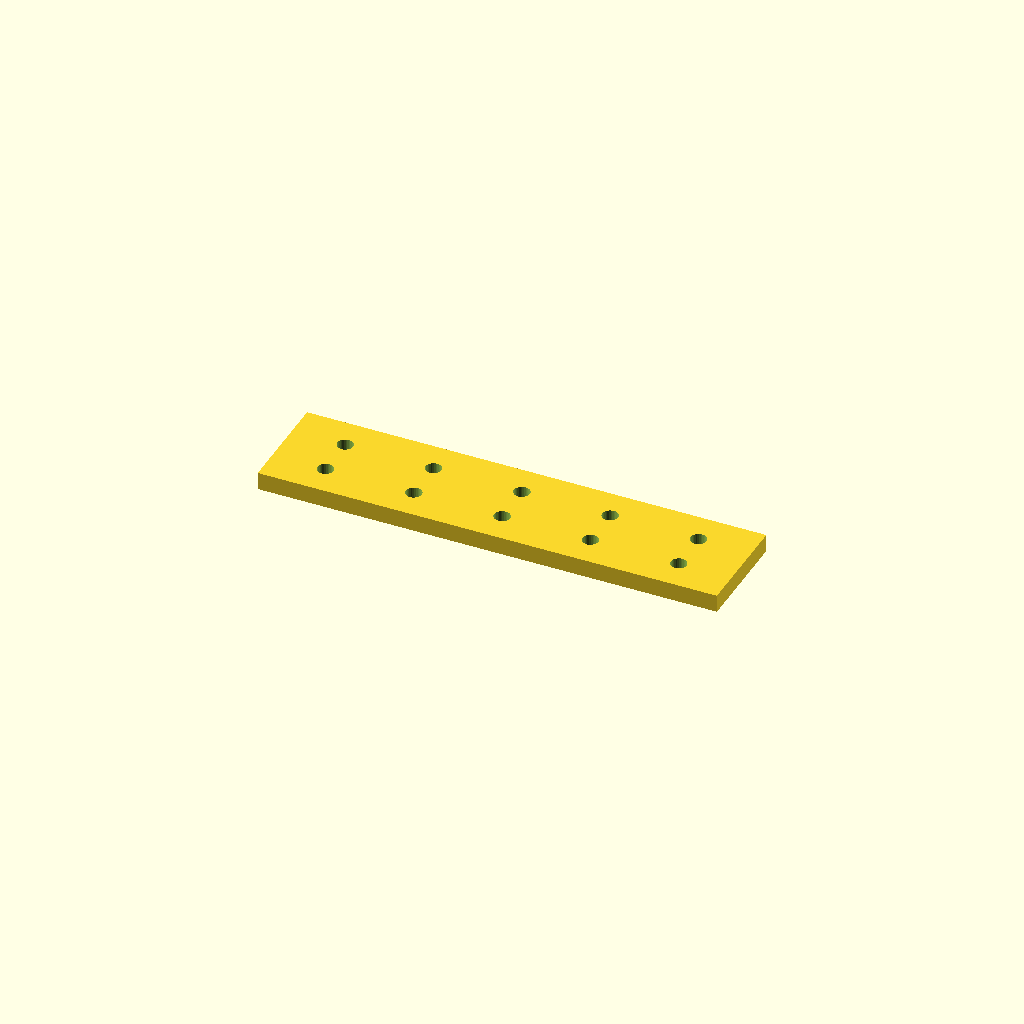
Cell 1: rendered with the file's own defaults.
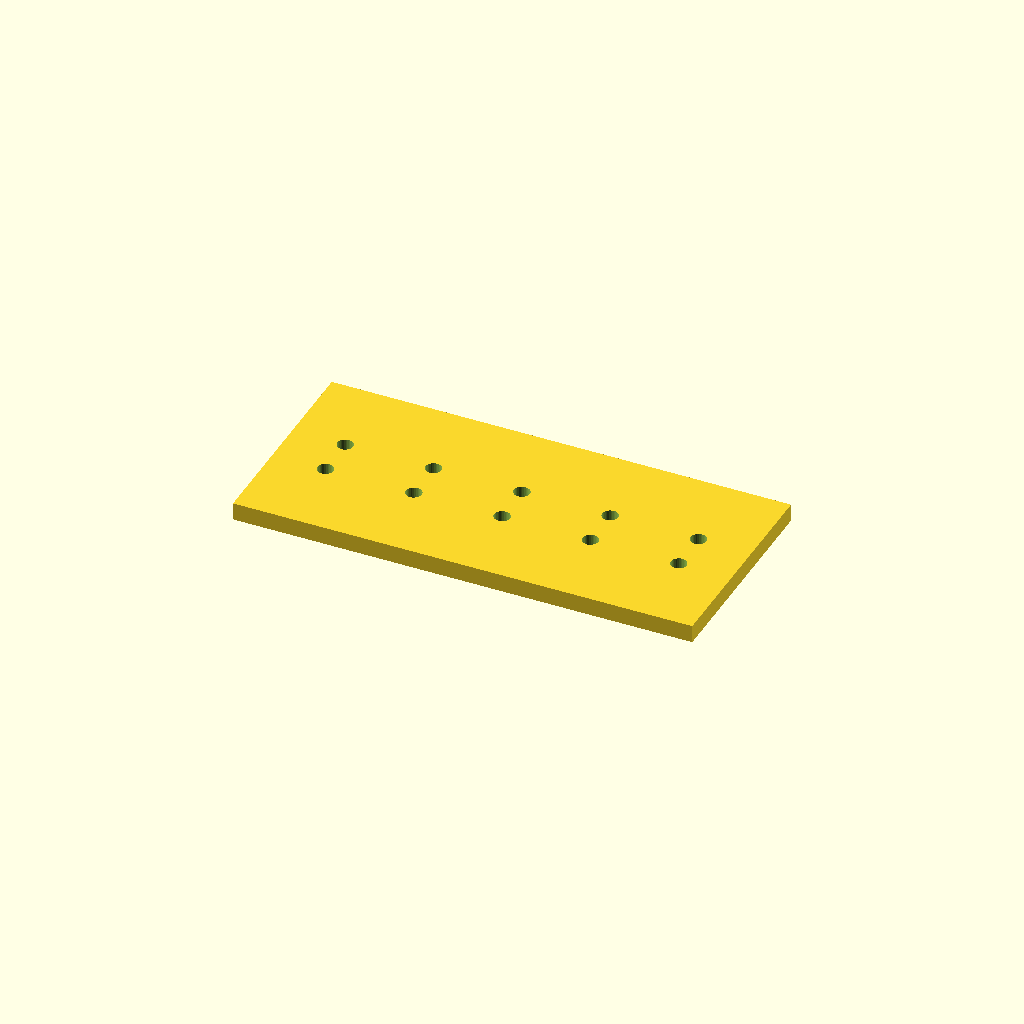
Cell 2 — bar_w set to 60, the other parameters unchanged.
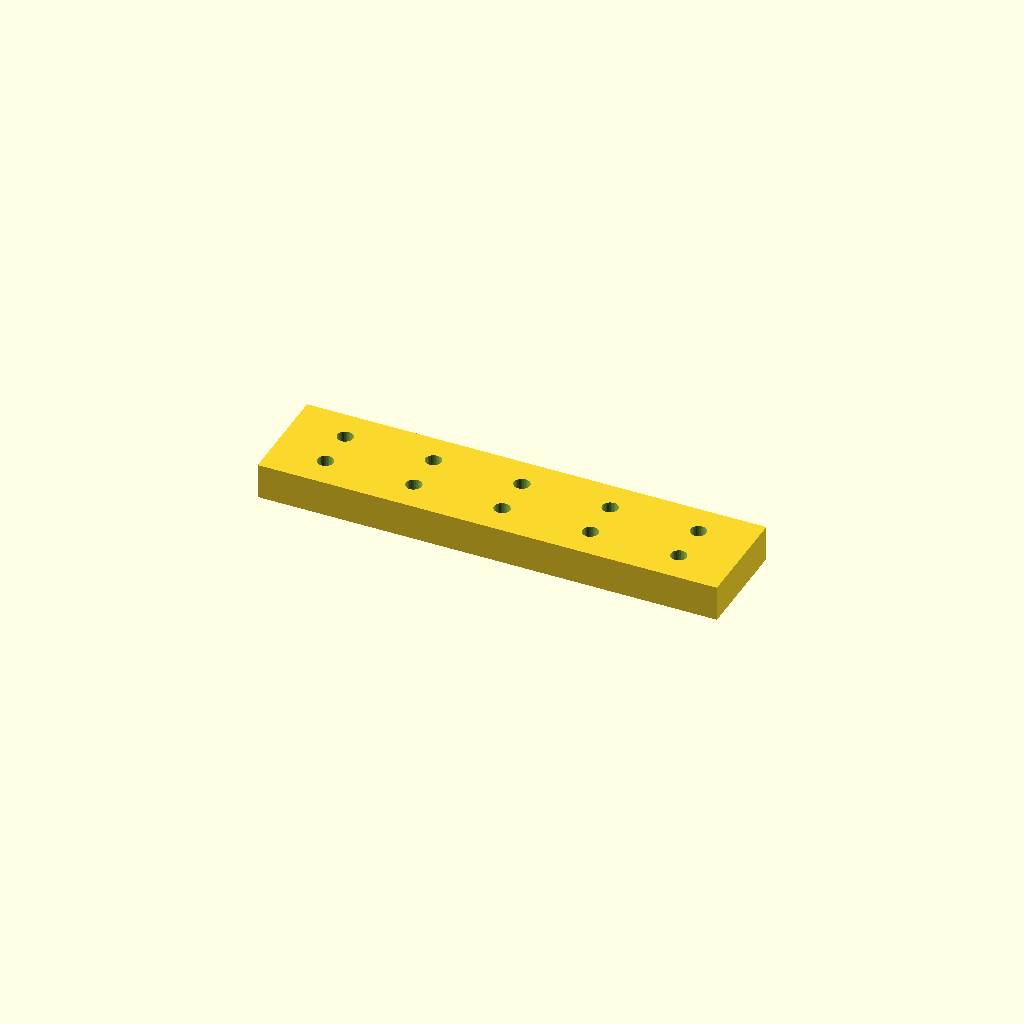
Cell 3: bar_t = 10 (everything else at default).
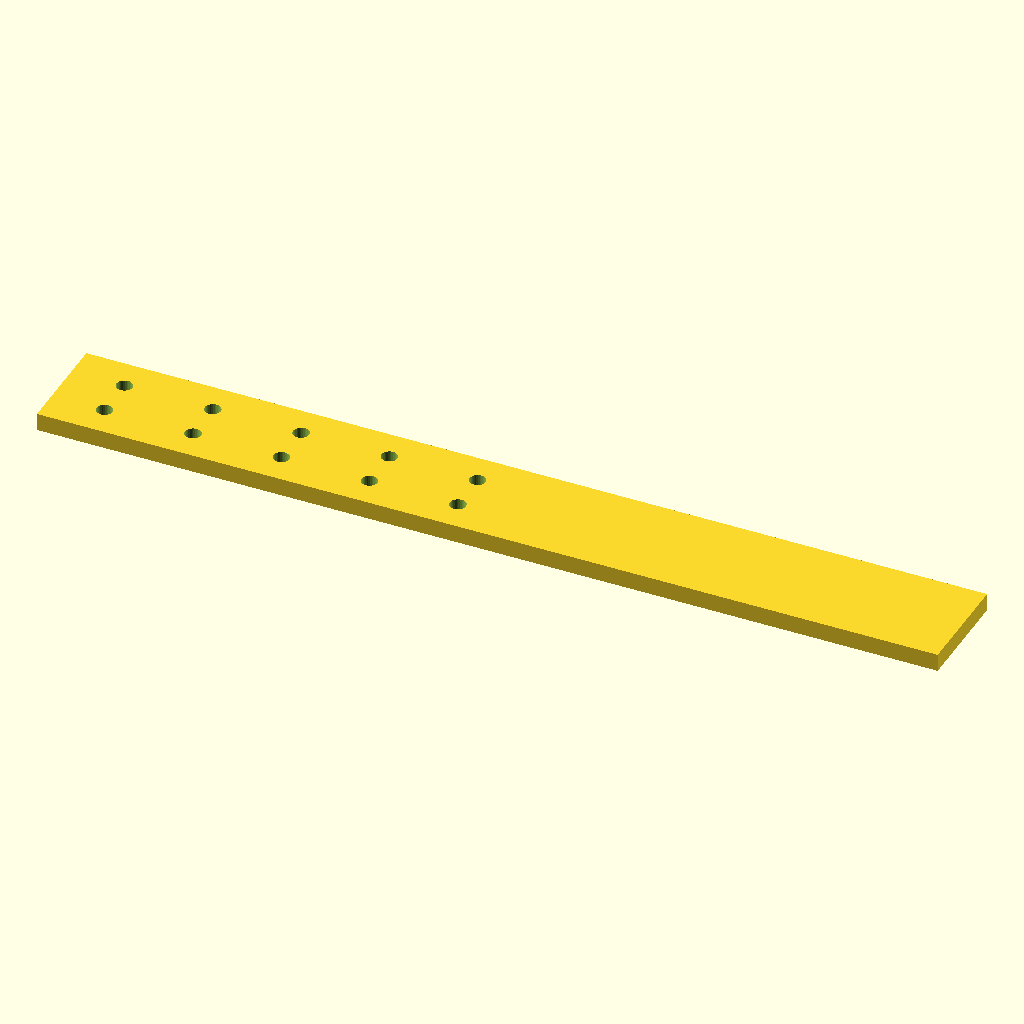
Cell 4 — holes set to 10, the other parameters unchanged.
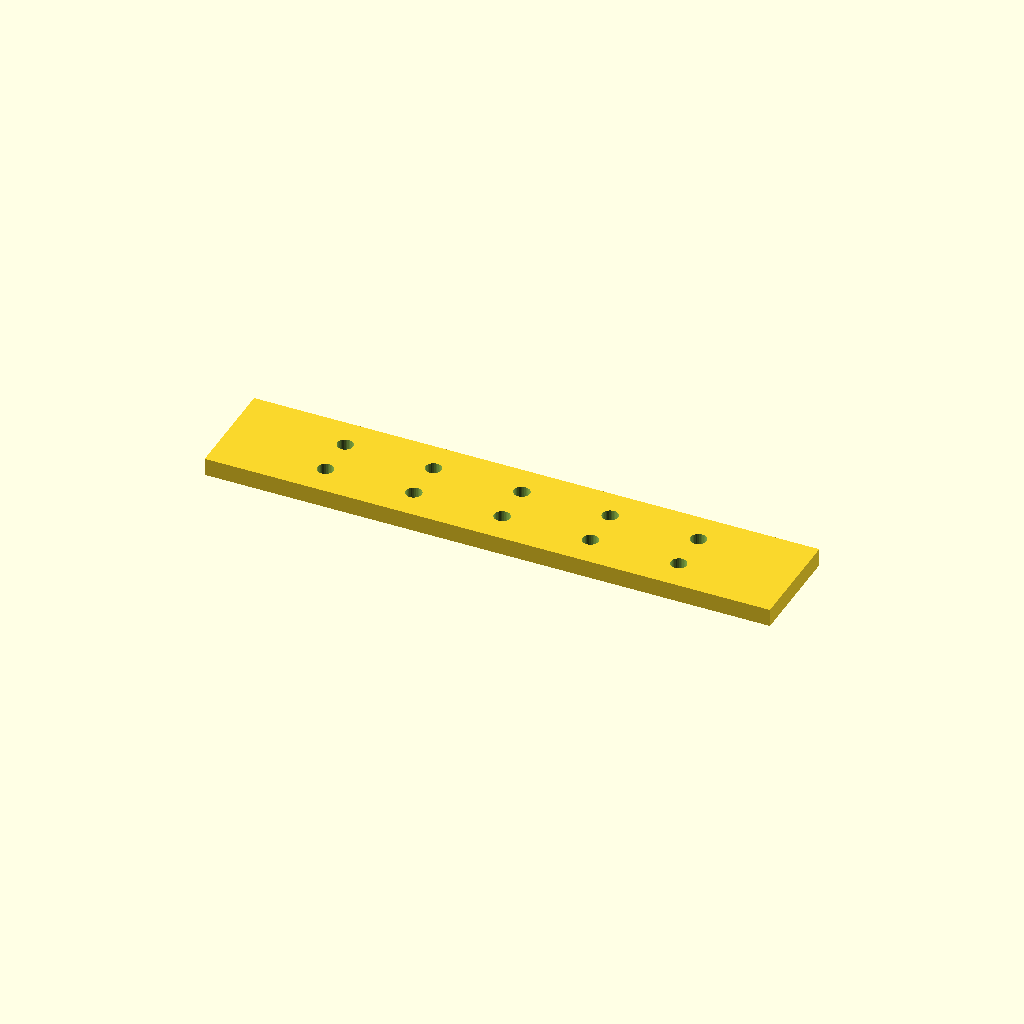
Cell 5: the same model with edge = 30.
One fixed orthographic camera (rotation 55°, 0°, 25°; colour scheme Cornfield) for every cell.
OpenSCAD source file optional_data/data/place1/ventrows/part_0147.scad:
$fn = 32;

// ----------------------------------------------------------------------
// Hole bar, 5 x Ø4.5
// tworows layout, 15 mm edge offset
// ----------------------------------------------------------------------

// --- parameters (mm) ---
bar_w = 30;       // bar width (Y)
bar_t = 5;        // bar thickness (Z)
holes = 5;        // holes per row
hole_d = 4.5;     // hole diameter
edge = 15;        // offset from the bar end to the first hole
pitch = 25;       // pitch between neighbouring holes
row_offset = 12;  // distance between the two rows

// --- derived feature positions (mm) ---
span = (holes - 1) * pitch;   // = 100   distance between the end holes
bar_l = span + 2 * edge;      // = 130   overall bar length
start_x = -bar_l / 2 + edge;  // = -50   X of the first hole
feature_centers = [
  [start_x + 0 * pitch, -row_offset / 2],
  [start_x + 1 * pitch, -row_offset / 2],
  [start_x + 2 * pitch, -row_offset / 2],
  [start_x + 3 * pitch, -row_offset / 2],
  [start_x + 4 * pitch, -row_offset / 2]
];   // hole centres of the first row
row2_centers = [
  [start_x + 0 * pitch, row_offset / 2],
  [start_x + 1 * pitch, row_offset / 2],
  [start_x + 2 * pitch, row_offset / 2],
  [start_x + 3 * pitch, row_offset / 2],
  [start_x + 4 * pitch, row_offset / 2]
];   // hole centres of the second row

// bar with two rows of holes, both read from their own centre arrays
difference() {
  translate([-bar_l / 2, -bar_w / 2, -bar_t / 2]) cube([bar_l, bar_w, bar_t]);
  for (centre = feature_centers)
    translate([centre[0], centre[1], 0])
      cylinder(d = hole_d, h = bar_t + 2, center = true);
  for (centre = row2_centers)
    translate([centre[0], centre[1], 0])
      cylinder(d = hole_d, h = bar_t + 2, center = true);
}
Customizer parameters (derived from the source; name, type, default, range or options):
bar_w: number, default 30
bar_t: number, default 5
holes: number, default 5
hole_d: number, default 4.5
edge: number, default 15
pitch: number, default 25
row_offset: number, default 12
